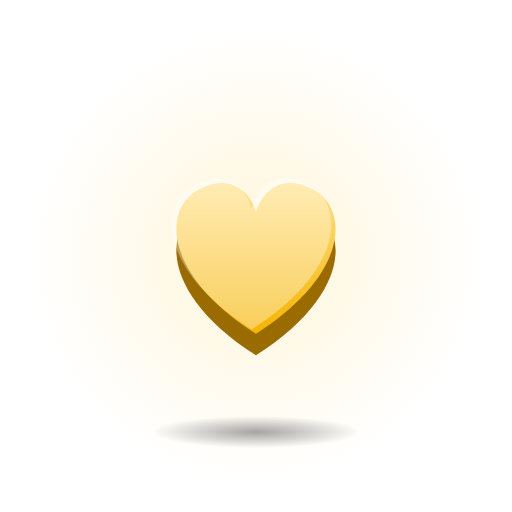
t = 0.00 s
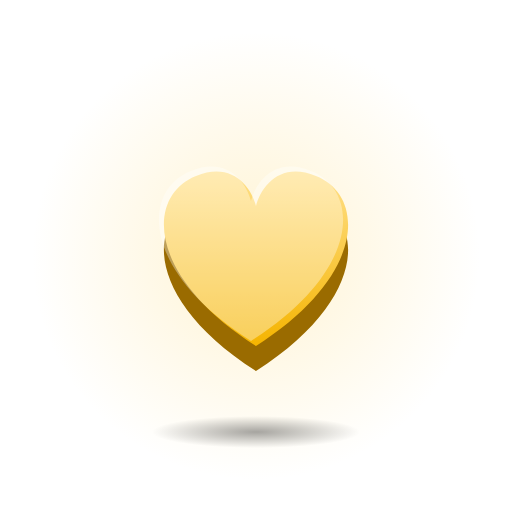
t = 0.38 s
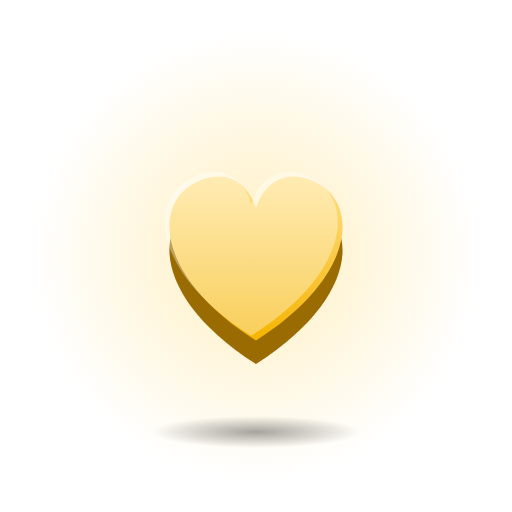
t = 0.83 s
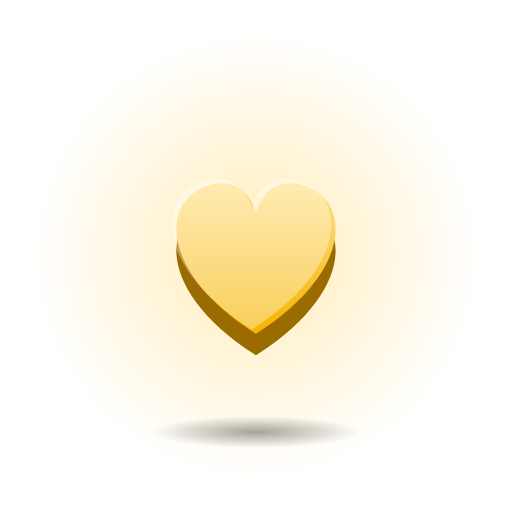
t = 1.20 s
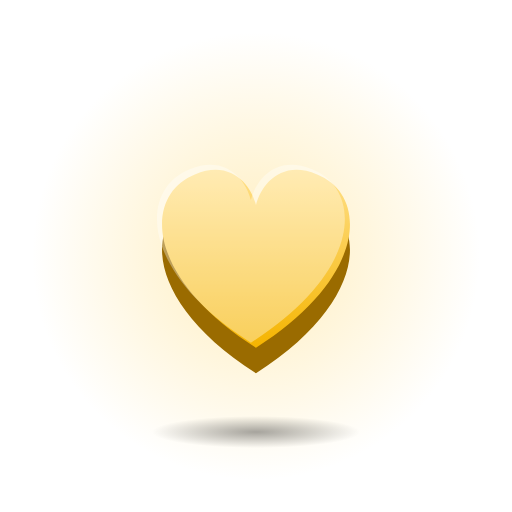
t = 1.50 s
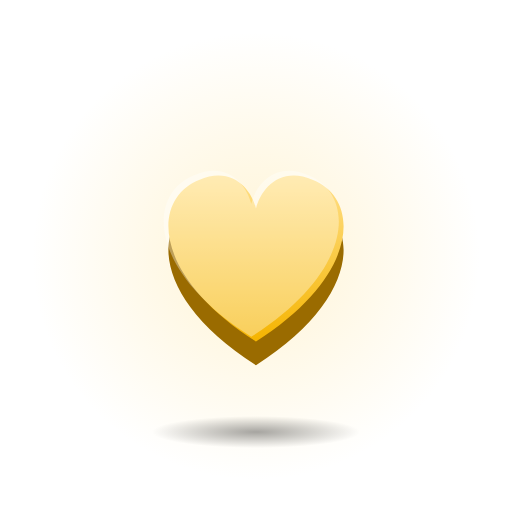
t = 2.10 s

The animated SVG that drew these frames (rendered in a browser with its animation timeline set to each time). Animation: 2 SMIL elements (animate=1,animateTransform=1); one cycle of 2.40 s, repeats indefinitely.

<svg xmlns="http://www.w3.org/2000/svg" viewBox="0 0 128 128" width="128" height="128">
<defs>
<linearGradient id="fg" x1="0" y1="0" x2="0" y2="1"><stop offset="0" stop-color="#FFE08A"/><stop offset="1" stop-color="#F5B400"/></linearGradient>
<radialGradient id="sh"><stop offset="0" stop-color="#000" stop-opacity="0.35"/><stop offset="1" stop-color="#000" stop-opacity="0"/></radialGradient>
<radialGradient id="halo"><stop offset="0" stop-color="#FFE08A" stop-opacity="0.6"/><stop offset="1" stop-color="#FFE08A" stop-opacity="0"/></radialGradient>
</defs>
<circle cx="64" cy="64" r="56" fill="url(#halo)"><animate attributeName="opacity" values=".55;1;.55" dur="2.4s" repeatCount="indefinite" calcMode="spline" keySplines="0.42 0 0.58 1;0.42 0 0.58 1"/></circle>
<ellipse cx="64" cy="108" rx="26" ry="4" fill="url(#sh)"/>
<g transform="translate(64 64) scale(1.08) translate(-64 -64)"><g transform="translate(64 64)"><g><animateTransform attributeName="transform" type="scale" values="1;1.18;1;1.1;1" dur="1.2s" repeatCount="indefinite" calcMode="spline" keySplines="0.42 0 0.58 1;0.42 0 0.58 1;0.42 0 0.58 1;0.42 0 0.58 1"/><g transform="translate(-32 -32)"><g transform="translate(0 5)"><path d="M32 50 C10 36 10 20 20 16 C27 13 31 18 32 22 C33 18 37 13 44 16 C54 20 54 36 32 50 Z" fill="#9A6B00"/></g><path d="M32 50 C10 36 10 20 20 16 C27 13 31 18 32 22 C33 18 37 13 44 16 C54 20 54 36 32 50 Z" fill="url(#fg)"/><g opacity="0.35" transform="translate(-1 -1)"><path d="M32 50 C10 36 10 20 20 16 C27 13 31 18 32 22 C33 18 37 13 44 16 C54 20 54 36 32 50 Z" fill="#FFFFFF"/></g></g></g></g></g>
</svg>
